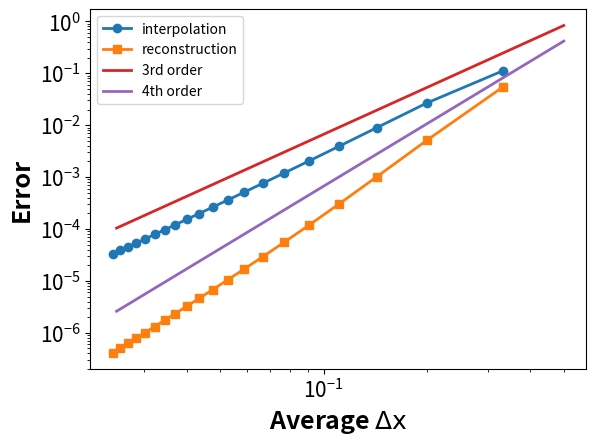

Recreate this plot in Python.
"""
This code tests the bi-cubic reconstruction performed within the
adaptive mesh refinement algorithm. This is used to smoothly
reconstrut the adjoint solution from the working mesh to the
refined mesh.
"""

import numpy as np
import matplotlib.pylab as plt


def func(x, y):
    """This is the true function"""

    return (x - 1) ** 3 + (y - 0.5) ** 5


def getShapeFuncs(xi, eta):
    """
    Compute the shape functions for the quadratic bi-Lagrange element.
    """

    # Compute the shape functions along each parametric direction
    nxi = np.array(
        [-0.5 * xi * (1.0 - xi), (1.0 - xi) * (1.0 + xi), 0.5 * xi * (1.0 + xi)]
    )
    neta = np.array(
        [-0.5 * eta * (1.0 - eta), (1.0 - eta) * (1.0 + eta), 0.5 * eta * (1.0 + eta)]
    )

    # Compute the derivative of the shape functions along each
    # parametric direction
    dxi = np.array([-0.5 + xi, -2.0 * xi, 0.5 + xi])
    deta = np.array([-0.5 + eta, -2.0 * eta, 0.5 + eta])

    # Evaluate the shape functions themselves
    N = np.outer(neta, nxi).flatten()
    Nxi = np.outer(neta, dxi).flatten()
    Neta = np.outer(deta, nxi).flatten()

    return N, Nxi, Neta


def getEnrichmentFuncs(xi, eta):
    """
    Return the enriched shape functions for the new element.
    """

    # Compute the enrichment function - note these are zero
    # at every parametric node location
    cxi = (1.0 + xi) * xi * (1.0 - xi)
    ceta = (1.0 + eta) * eta * (1.0 - eta)

    # Compute the derivative of the enrichment function
    dxi = 1.0 - 3.0 * xi * xi
    deta = 1.0 - 3.0 * eta * eta

    # Compute the enriched shape functions
    N = np.array(
        [cxi, cxi * eta, cxi * eta**2, ceta, ceta * xi, ceta * xi**2, cxi * ceta]
    )

    # Compute the derivative of the enriched shape functions
    Nxi = np.array(
        [dxi, dxi * eta, dxi * eta**2, 0.0, ceta, 2.0 * ceta * xi, dxi * ceta]
    )
    Neta = np.array(
        [0.0, cxi, 2.0 * cxi * eta, deta, deta * xi, deta * xi**2, cxi * deta]
    )

    return N, Nxi, Neta


def computeRecon(Xpts, uvals, uderiv):
    """
    Given the values at the nodes, and the derivative of the values at
    the nodes, compute the higher-order reconstruction term
    """

    # Form the additional 18 equations
    A = np.zeros((18, 7))
    b = np.zeros(18)

    c = 0
    for j in range(3):
        for i in range(3):
            # Set the parametric location
            xi = -1.0 + 1.0 * i
            eta = -1.0 + 1.0 * j

            # Compute the shape function
            N, Nxi, Neta = getShapeFuncs(xi, eta)

            # Compute the Jacobian transformation
            Xd = np.array(
                [
                    [np.dot(Nxi, Xpts[:, 0]), np.dot(Neta, Xpts[:, 0])],
                    [np.dot(Nxi, Xpts[:, 1]), np.dot(Neta, Xpts[:, 1])],
                ]
            )

            # Compute the inverse J = Xd^{-1}
            J = np.linalg.inv(Xd)

            # First, compute the contributions to the
            # righ-hand-side. The b vector contains the difference
            # between the prescribed derivative and the contribution
            # to the derivative from the quadratic shape function
            # terms

            # Set the derivative u,x
            b[c] = uderiv[3 * j + i, 0]
            b[c] -= J[0, 0] * np.dot(uvals, Nxi) + J[1, 0] * np.dot(uvals, Neta)

            # The derivative u,y
            b[c + 1] = uderiv[3 * j + i, 1]
            b[c + 1] -= J[0, 1] * np.dot(uvals, Nxi) + J[1, 1] * np.dot(uvals, Neta)

            # Now, set the terms from the enriched part of the
            # distribution
            N, Nxi, Neta = getEnrichmentFuncs(xi, eta)

            # For each row, cycle through and set the enrichment values
            for i in range(7):
                A[c, i] = J[0, 0] * Nxi[i] + J[1, 0] * Neta[i]
                A[c + 1, i] = J[0, 1] * Nxi[i] + J[1, 1] * Neta[i]

            c += 2

    # Scale the equations
    wvals = [0.5, 1.0, 0.5]
    weights = np.outer(wvals, wvals).flatten()

    for i in range(9):
        b[2 * i] *= weights[i]
        b[2 * i + 1] *= weights[i]
        A[2 * i, :] *= weights[i]
        A[2 * i + 1, :] *= weights[i]

    # Compute the solution to the least squares problem
    ubar, res, rank, s = np.linalg.lstsq(A, b)

    return ubar


def computeElemError(uvals, ubar, Xpts, nquad=5):
    """
    Compute the integral of the reconstruction error over the element
    """

    # Set the error variables to zero
    A = 0.0
    err1 = 0.0
    err2 = 0.0

    # Gauss quadrature scheme
    if nquad == 5:
        quadpts = [
            -0.906179845938664,
            -0.538469310105683,
            0.0,
            0.538469310105683,
            0.906179845938664,
        ]
        quadwts = [
            0.236926885056189,
            0.478628670499366,
            0.568888888888889,
            0.478628670499366,
            0.236926885056189,
        ]
    else:
        nquad = 6
        quadpts = [
            -0.9324695142031520278123016,
            -0.6612093864662645136613996,
            -0.2386191860831969086305017,
            0.2386191860831969086305017,
            0.6612093864662645136613996,
            0.9324695142031520278123016,
        ]
        quadwts = [
            0.1713244923791703450402961,
            0.3607615730481386075698335,
            0.4679139345726910473898703,
            0.4679139345726910473898703,
            0.3607615730481386075698335,
            0.1713244923791703450402961,
        ]

    for j in range(nquad):
        for i in range(nquad):
            # Set the parametric location
            xi = quadpts[i]
            eta = quadpts[j]

            # Compute the shape function
            N, Nxi, Neta = getShapeFuncs(xi, eta)

            # Compute the Jacobian transformation
            Xd = np.array(
                [
                    [np.dot(Nxi, Xpts[:, 0]), np.dot(Neta, Xpts[:, 0])],
                    [np.dot(Nxi, Xpts[:, 1]), np.dot(Neta, Xpts[:, 1])],
                ]
            )

            # Compute the inverse J = Xd^{-1}
            detJ = np.linalg.det(Xd)

            # Compute the x and y locations
            x = np.dot(N, Xpts[:, 0])
            y = np.dot(N, Xpts[:, 1])

            # Evaluate the value of the exact function
            uexact = func(x, y)

            # Now, set the terms from the enriched part of the
            # distribution
            Nr, nxi, neta = getEnrichmentFuncs(xi, eta)

            # Evaluate the approximate function and the corrected
            # function values
            u1 = np.dot(N, uvals)
            u2 = u1 + np.dot(Nr, ubar)

            A += detJ * quadwts[i] * quadwts[j]
            err1 += detJ * quadwts[i] * quadwts[j] * (uexact - u1) * (uexact - u1)
            err2 += detJ * quadwts[i] * quadwts[j] * (uexact - u2) * (uexact - u2)

    return A, err1, err2


def computeError(Xpts, nx, ny, dh=1e-30):

    # Parametric locations within the global mesh
    u = np.linspace(-1, 1, 2 * nx + 1)
    v = np.linspace(-1, 1, 2 * nx + 1)

    # Element-specific data
    elemXpts = np.zeros((9, 2))
    uvals = np.zeros(9)
    uderiv = np.zeros((9, 2))

    A = 0.0
    err1 = 0.0  # Interpolation error
    err2 = 0.0  # Reconstruction error

    # Loop over all the sub-elements in this mesh
    for j in range(ny):
        for i in range(nx):
            for jj in range(3):
                for ii in range(3):
                    # Set the parameter points
                    xi = u[2 * i + ii]
                    eta = v[2 * j + jj]

                    # Compute the nodal locations
                    N, Nxi, Neta = getShapeFuncs(xi, eta)
                    elemXpts[3 * jj + ii, 0] = np.dot(N, Xpts[:, 0])
                    elemXpts[3 * jj + ii, 1] = np.dot(N, Xpts[:, 1])

            # Set the values of the distribution at the nodes and the
            # derivative of u in the x/y directions at each of the
            # nodes in the element
            for ii in range(9):
                x = elemXpts[ii, 0]
                y = elemXpts[ii, 1]

                # Set the values of the function and its derivative
                uvals[ii] = func(x, y)
                uderiv[ii, 0] = func(x + 1j * dh, y).imag / dh
                uderiv[ii, 1] = func(x, y + 1j * dh).imag / dh

            # Compute the reconstruction
            ubar = computeRecon(elemXpts, uvals, uderiv)

            # Add the total error
            A0, e1, e2 = computeElemError(uvals, ubar, elemXpts)
            A += A0
            err1 += e1
            err2 += e2

    return np.sqrt(err1), np.sqrt(err2)


# Set the position of the initial element in the domain
globalXpts = 2.0 * np.array(
    [
        0.25,
        0.25,
        0.5,
        0.35,
        1.0,
        0.4,
        0.15,
        0.35,
        0.45,
        0.45,
        0.9,
        0.5,
        0.05,
        0.45,
        0.3,
        0.5,
        0.85,
        0.6,
    ]
).reshape((9, 2))

# Set the number of test cases to run
num = 20
interp_err = np.zeros(num)
recon_err = np.zeros(num)
nx = np.arange(1, num + 1)

# Set some reasonable colours
tableau20 = [
    (31, 119, 180),
    (174, 199, 232),
    (255, 127, 14),
    (255, 187, 120),
    (44, 160, 44),
    (152, 223, 138),
    (214, 39, 40),
    (255, 152, 150),
    (148, 103, 189),
    (197, 176, 213),
    (140, 86, 75),
    (196, 156, 148),
    (227, 119, 194),
    (247, 182, 210),
    (127, 127, 127),
    (199, 199, 199),
    (188, 189, 34),
    (219, 219, 141),
    (23, 190, 207),
    (158, 218, 229),
]


# Scale the RGB values to the [0, 1] range, which is the format matplotlib accepts.
for i in range(len(tableau20)):
    r, g, b = tableau20[i]
    tableau20[i] = (r / 255.0, g / 255.0, b / 255.0)


for i in range(num):
    print("Computing error ", i)
    interp_err[i], recon_err[i] = computeError(globalXpts, nx[i], nx[i])

alpha = 0.15
x = np.array([0.5, 0.025])

plt.figure()
plt.loglog(
    1.0 / (2 * nx + 1),
    interp_err,
    "-o",
    color=tableau20[0],
    linewidth=2,
    label="interpolation",
)
plt.loglog(
    1.0 / (2 * nx + 1),
    recon_err,
    "-s",
    color=tableau20[2],
    linewidth=2,
    label="reconstruction",
)
plt.loglog(x, (x**3) / alpha, "-", color=tableau20[6], linewidth=2, label="3rd order")
plt.loglog(x, (x**4) / alpha, "-", color=tableau20[8], linewidth=2, label="4th order")
plt.xlabel("Average $\\sf\\Delta x$", fontweight="bold", fontsize=18)
plt.ylabel("Error", fontweight="bold", fontsize=18)

plt.xticks(fontsize=15)
plt.yticks(fontsize=15)
plt.gcf().subplots_adjust(bottom=0.13)

plt.legend(loc=0)
plt.savefig("planar_reconstruction.pdf")
